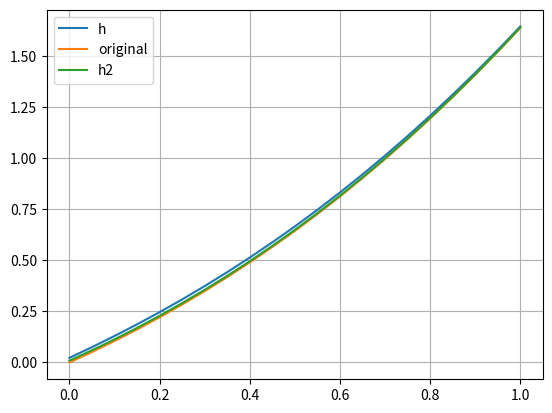
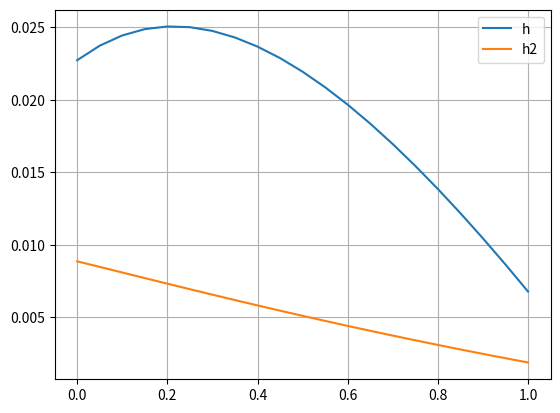

Here is the Python script that generated these plots, in order:
import math
import matplotlib.pyplot as plt

step = 0.05
a = 0
b = 1


def p(x):
    return 1 / (1 + x)


def q(x):
    return 1 / (1 + x) ** 2


def f(x):
    return (2 + 6 * x + 5 * x ** 2) / (1 + x) ** 2


def Original(x):
    result = x ** 2 + math.sin(math.log(x + 1))
    return result


def Run_through_method(arr_x, p, q, f, h, arr_orig):
    c0 = (-1 - 2 * h) / ((h * p(arr_x[0]) - 2) * (-1 - 2 * h) - (1 - h * p(arr_x[0]) + h * h * q(arr_x[0])))
    d0 = (1 - h*p(arr_x[0]) + h*h*q(arr_x[0]))*h/(1+2*h) + f(arr_x[0])*h*h
    arr_c = []
    arr_d = []
    arr_c.append(c0)
    arr_d.append(d0)


    for i in range(1,len(arr_x) - 1):
        ci = 1/((h*p(arr_x[i]) - 2) - (1 - h*p(arr_x[i]) + h*h*q(arr_x[i]))*arr_c[i-1])
        di = f(arr_x[i])*h*h - (1 - h*p(arr_x[i]) + h*h*q(arr_x[i]))*arr_c[i-1]*arr_d[i-1]
        arr_c.append(ci)
        arr_d.append(di)

    yn = (arr_c[len(arr_x)-2]*arr_d[len(arr_x)-2] + 7.3015*h)/(1+arr_c[len(arr_x)-2] + 3*h)


    arr_y = []
    arr_y.append(yn)

    for i in range(1,len(arr_x) - 1):
        yi = arr_c[len(arr_x) - 2 - i]*(arr_d[len(arr_x) - 2 - i] - arr_y[i-1])
        arr_y.append(yi)

    y0 = (-1*arr_y[len(arr_y) - 1] + h)/(-1 - 2*h)
    arr_y.append(y0)
    arr_result = []
    arr_err = []

    for i in range(0,len(arr_y)):
        arr_result.append(arr_y[len(arr_y) -1 - i])

    for i in range(0,len(arr_y)):
        arr_err.append(abs(arr_result[i] - arr_orig[i]))

    return  arr_result


def Run_through_method2(arr_x, p, q, f, h, arr_orig):
    c1 = (-1 - 2 * h)/((2*q(arr_x[1])*h*h - 4)*(-1 - 2*h)/(2+h*p(arr_x[1])) - (2 - h*p(arr_x[1]))/(2 + h*p(arr_x[1])))
    d1 = 2*f(arr_x[1])*h*h/(2+p(arr_x[1])*h) + (2 - h*p(arr_x[1]))*(-h)/((2+h*p(arr_x[1]))*(-1-2*h))


    arr_c = []
    arr_d = []
    arr_c.append(0)
    arr_d.append(0)
    arr_c.append(c1)
    arr_d.append(d1)

    for i in range(2, len(arr_x)):
        ci = 1 / ((2*q(arr_x[i])*h*h - 4)/(2+h*p(arr_x[i])) - (2 - h*p(arr_x[i]))*arr_c[i - 1]/(2 + h*p(arr_x[i])))
        di = (2*f(arr_x[i])*h*h)/(2+h*p(arr_x[i])) - (2 - h*p(arr_x[i]))*arr_c[i-1]*arr_d[i-1]/(2+h*p(arr_x[i]))
        arr_c.append(ci)
        arr_d.append(di)


    yn = (2 * 7.3015 * h - (arr_d[i] - arr_c[i - 1] * arr_d[i - 1])) / (6 * h + arr_c[i - 1] - 1 / arr_c[i])


    arr_y = []
    arr_y.append(yn)
    for i in range(1, len(arr_x) - 1):
        yi = arr_c[len(arr_x)  -1- i] * (arr_d[len(arr_x)  -1- i] - arr_y[i - 1])
        arr_y.append(yi)

    y0 = (arr_y[len(arr_y) - 1] - h) / (1 + 2 * h)
    # y0_temp = (-1*arr_orig[1] + h)/(-1 - 2*h)
    # print("ddd ",yn_temp)
    arr_y.append(y0)
    arr_result = []
    arr_err = []
    for i in range(0, len(arr_y)):
        arr_result.append(arr_y[len(arr_y) - 1 - i])
    for i in range(0, len(arr_y)):
        arr_err.append(abs(arr_result[i] - arr_orig[i]))

    return arr_result

arr_x = []
arr_orig = []
n = int(b / step)
temp = 0
for i in range(0, n+1):
    arr_x.append(temp)
    arr_orig.append(Original(temp))
    temp = temp + step

plt.figure()
plt.grid()
plt.plot(arr_x, Run_through_method(arr_x,p,q,f,step,arr_orig), label = "h")
plt.plot(arr_x, arr_orig, label = "original")
plt.plot(arr_x, Run_through_method2(arr_x,p,q,f,step,arr_orig), label = "h2")
plt.legend()

plt.figure()
plt.grid()
err_h = [abs(e - u)  for e, u  in zip(Run_through_method(arr_x,p,q,f,step,arr_orig), arr_orig)]
err_h2 = [abs(e - u)  for e, u  in zip(Run_through_method2(arr_x,p,q,f,step,arr_orig), arr_orig)]
print(err_h)
print(err_h2)
plt.plot(arr_x,err_h, label = "h")
plt.plot(arr_x,err_h2, label = "h2")
plt.legend()


plt.show()